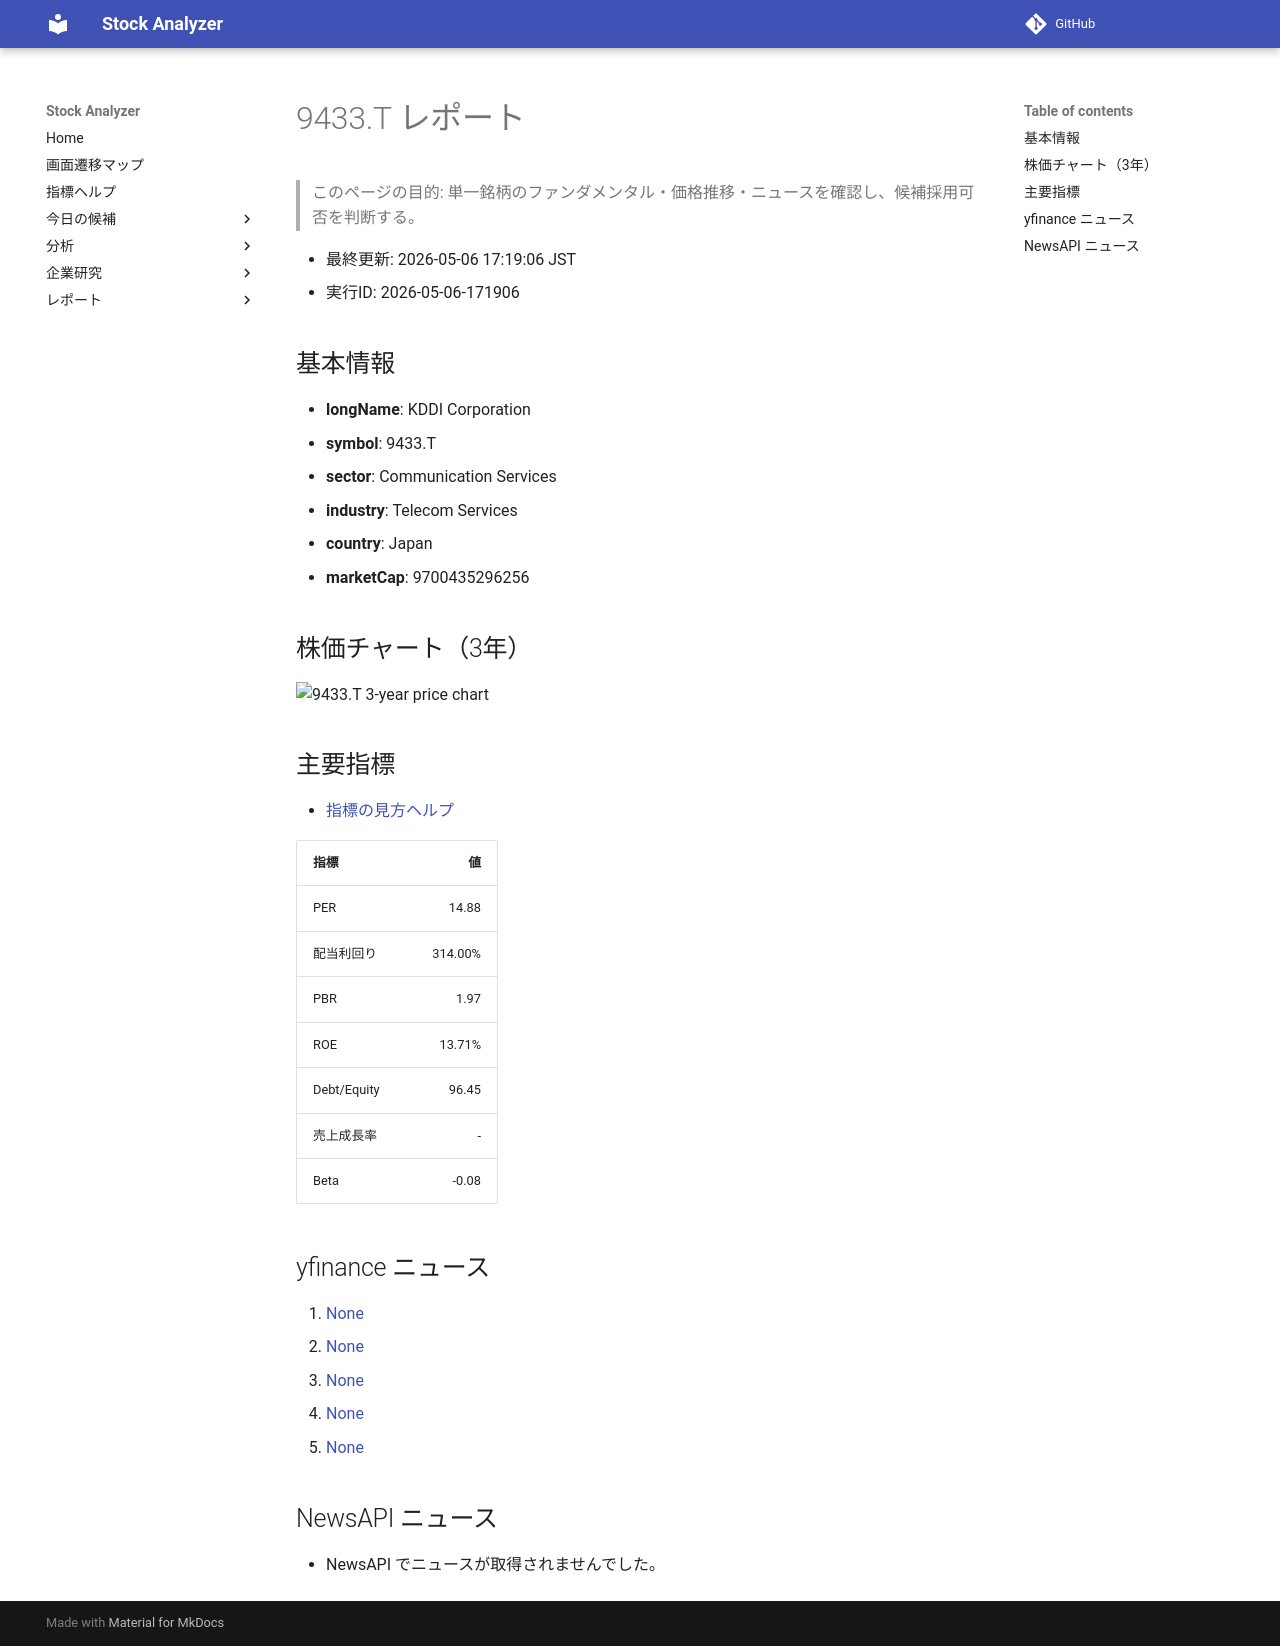

repository: Yumi-note/Making-APP · page: reports/2026-05-06/171906/9433_T/index.html · generator: mkdocs

# 9433.T レポート

> このページの目的: 単一銘柄のファンダメンタル・価格推移・ニュースを確認し、候補採用可否を判断する。

- 最終更新: 2026-05-06 17:19:06 JST
- 実行ID: 2026-05-06-171906

## 基本情報

- **longName**: KDDI Corporation
- **symbol**: 9433.T
- **sector**: Communication Services
- **industry**: Telecom Services
- **country**: Japan
- **marketCap**: 9700435296256

## 株価チャート（3年）

![9433.T 3-year price chart](9433_T_3y.png)

## 主要指標

- [指標の見方ヘルプ](../../../../indicators.md)

| 指標 | 値 |
|---|---:|
| PER | 14.88 |
| 配当利回り | 314.00% |
| PBR | 1.97 |
| ROE | 13.71% |
| Debt/Equity | 96.45 |
| 売上成長率 | - |
| Beta | -0.08 |

## yfinance ニュース

1. [None](None)
2. [None](None)
3. [None](None)
4. [None](None)
5. [None](None)

## NewsAPI ニュース

- NewsAPI でニュースが取得されませんでした。
